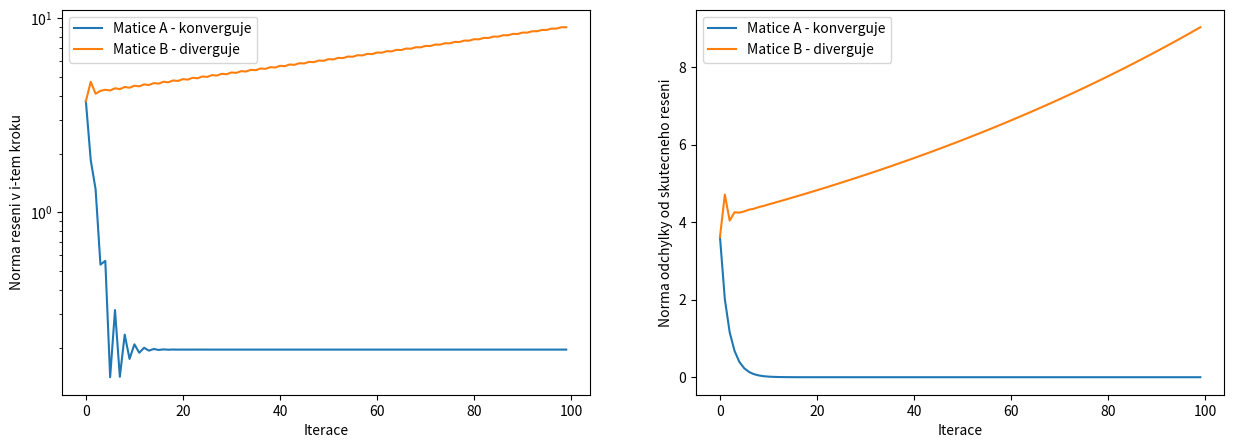
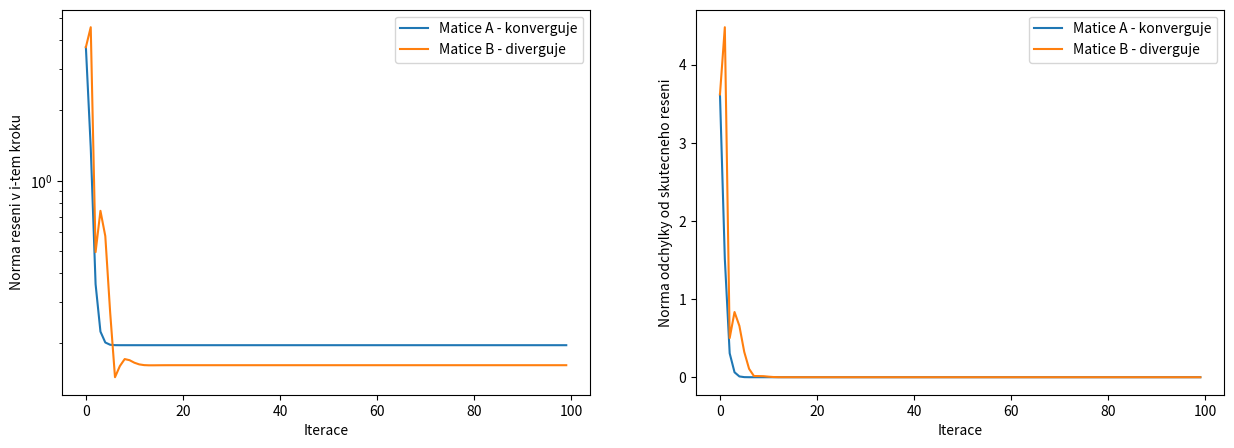
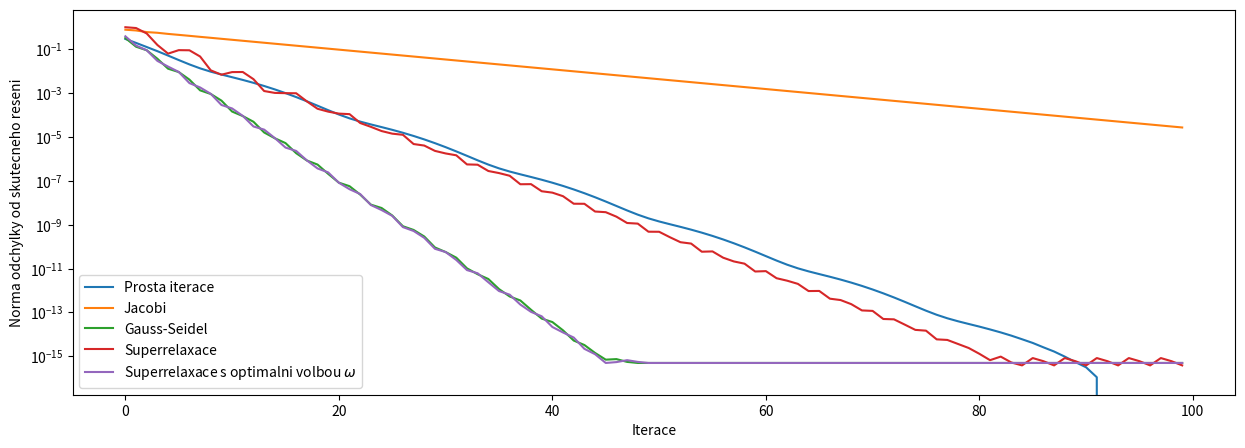
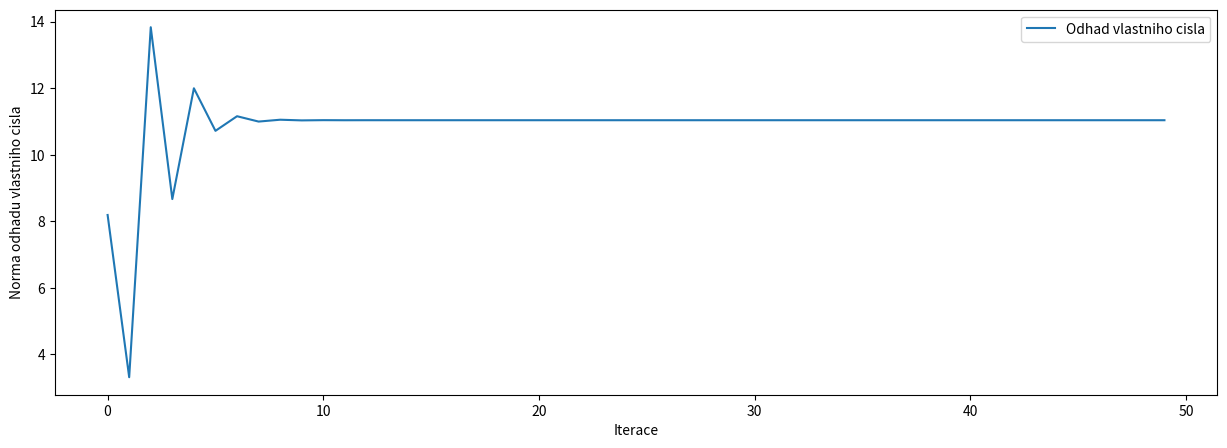

Write the Python code that produced these figures, in order.
#!/usr/bin/env python
# coding: utf-8

# # Iterační metody řešení soustav lineárních rovnic, hledání vlastních čísel

# Naimportujeme si knihovny potřebné pro následující příklady:

# In[1]:


import numpy as np
import matplotlib.pyplot as plt


# ## Iterační metody:
# 1. Řešení rovnice $\mathbb{A}\mathbf{x}=\mathbf{b}$ odhadneme vektorem $\mathbf{x}^{0}$
# 2. Následné intearce $\mathbf{x}^{(k+1)}=\mathbb{B}\mathbf{x}^{(k)}+\mathbf{c}$ upřesňují náš počáteční odhad

# ### Jacobiho metoda

# * Řešíme rovnici $\mathbb{A}\mathbf{x}=\mathbf{b}$
# * Předpokládáme, že matice $\mathbb{A}$ má nenulové diagonální prvky $a_{ii}\neq 0$
# * Matici $\mathbb{A}$ lze zapsat ve tvaru:
# 
# $$
# \mathbb{A}=\mathbb{D}+\mathbb{L}+\mathbb{U}
# $$
# 
# 
# kde $\mathbb{D}$ je diagonální, $\mathbb{L}$ je dolní trojúhelníková a $\mathbb{U}$ je horní trojúhelníková matice ($\mathbb{L}$ a $\mathbb{U}$ mají nulovou diagonálu)
# * Jacobiho metoda ([odvození](http://kfe.fjfi.cvut.cz/~vachal/edu/nme/cviceni/02_linalg/DOCS/teorie_iteracni_metody.pdf)):
# $$
# \mathbf{x}^{(k+1)} = -\mathbb{D}^{-1}\left( \mathbb{L}+\mathbb{U}\right)\mathbf{x}^{(k)}+ \mathbb{D}^{-1}\mathbf{b}
# $$
#  * Metoda konverguje, pokud je matice $\mathbb{A}$ diagonálně dominantní, tj. $\vert a_{ii}\rvert > \sum_{j=1,j\neq i}^{n}\vert a_{ij} \rvert$

# <div class="alert alert-block alert-warning"><b>Cvičení 04.01: </b> Doplňte předpis pro Jacobiho metodu.</div>

# In[2]:


#
# Jacobiho metoda
# Zvolme dve matice, A bude konvergovat, B nebude konvergovat
# matice A je diagonalne dominantni
A = np.array([
    [5, 1, 1],
    [2, 7, 3],
    [2, 3, 8]             
])

# matice B neni diagonalne dominantni
B = np.array([
    [5, 10, 1],
    [2, 7, 3],
    [2, 3, 8]
])

# zvolime pravou stranu (radkovy vektor prevedeme na sloupcovy pomoci transpozice .T)
b = np.array([[1, 1, 1]]).T

# nastavime uvodni odhad reseni (radkovy vektor prevedeme na sloupcovy pomoci transpozice .T)
xUvodni = np.array([[1, 2, 3]]).T

# zvolime pocet iteraci, po ktere budeme chtit sledovat jak se reseni chova
pocet_iteraci = 100

# spocteme si reseni matic Ax=b a Bx=b primou metodou, pro kontrolu postupu
reseniA = np.linalg.solve(A, b)
reseniB = np.linalg.solve(B, b)

# v prubehu iteraci si budeme pamatovat velikost vektoru reseni v i-tem kroku, 
# dale "vzdalenost" reseni v i-tem kroku od skutecneho reseni spocitaneho primou metodou

# budeme iterovat matici A
x = xUvodni
L = np.tril(A,-1) # vytvori dolni trojuhlenikovou matici (s nulovou diagonalou)
U = np.triu(A,1) # vytvori horni trojuhlenikovou matici (s nulovou diagonalou)
D = A - L - U
velikostReseniA = np.array([])
velikostChybyA = np.array([])
for i in range(pocet_iteraci):
    velikostReseniA = np.append(velikostReseniA, np.linalg.norm(x))  # jen pro zobrazovani
    velikostChybyA = np.append(velikostChybyA,np.linalg.norm(x-reseniA)) # jen pro zobrazovani
    # DOPLNTE #
    F = -np.dot(np.linalg.inv(D),(L+U))
    G = np.linalg.inv(D)
    x = np.dot(F,x) + np.dot(G,b)                         # toto je vlastni vypocet 
    # DOPLNTE #


# budeme iterovat matici B
x = xUvodni
L = np.tril(B,-1)  # vytvori dolni trojuhlenikovou matici (s nulovou diagonalou)
U = np.triu(B,1)  # vytvori horni trojuhlenikovou matici (s nulovou diagonalou)
D = B-L-U
velikostReseniB = np.array([])
velikostChybyB = np.array([])
for i in range(pocet_iteraci):
    velikostReseniB = np.append(velikostReseniB, np.linalg.norm(x))  # jen pro zobrazovani
    velikostChybyB = np.append(velikostChybyB,np.linalg.norm(x-reseniB)) # jen pro zobrazovani
    # DOPLNTE #
    F = -np.dot(np.linalg.inv(D),(L+U))
    G = np.linalg.inv(D)
    x = np.dot(F,x) + np.dot(G,b)                         # vlastni vypocet
    # DOPLNTE #
    
# zobrazime si, jak to vypada
fig, ax = plt.subplots(1,2,figsize=(15,5))
ax[0].plot(range(pocet_iteraci),velikostReseniA,label='Matice A - konverguje')
ax[0].plot(range(pocet_iteraci),velikostReseniB,label='Matice B - diverguje')
ax[0].set_yscale('log')
ax[0].set_ylabel('Norma reseni v i-tem kroku')
ax[0].set_xlabel('Iterace')
ax[0].legend()

ax[1].plot(range(pocet_iteraci),velikostChybyA,label='Matice A - konverguje')
ax[1].plot(range(pocet_iteraci),velikostChybyB,label='Matice B - diverguje')
ax[1].set_yscale('linear')
ax[1].set_ylabel('Norma odchylky od skutecneho reseni')
ax[1].set_xlabel('Iterace')
ax[1].legend()


# ###  Gauss-Seidelova metoda

# * **Gauss-Seidelova metoda:**
# $$
# \mathbf{x}^{(k+1)} = -\left(\mathbb{D}+\mathbb{L} \right)^{-1}\mathbb{U}\mathbf{x}^{(k)}+\left(\mathbb{D}+\mathbb{L} \right)^{-1}\mathbf{b}
# $$
# * Při výpočtu složek vektoru $\mathbf{x}_{i}^{(k+1)}$ používá již dříve vypočtené složky $(k+1).$ iterace
# * Metoda konverguje, pokud je matice $\mathbb{A}$ diagonálně dominantní nebo symetrická pozitivně definitní (pozitivně definitní matice má vždy kladná vlastní čísla)

# <div class="alert alert-block alert-warning"><b>Cvičení 04.02: </b> Doplňte předpis pro Gauss-Seidelovu metodu.</div>

# In[3]:


#
# Gauss-Seidelova metoda
# Zvolme dve matice, A bude konvergovat, B nebude konvergovat
# matice A je diagonalne dominantni
A = np.array([
    [5, 1, 1],
    [2, 7, 3],
    [2, 3, 8]             
])

# matice B neni diagonalne dominantni
B = np.array([
    [5, 10, 1],
    [2, 7, 3],
    [2, 3, 8]
])

# zvolime pravou stranu (radkovy vektor prevedeme na sloupcovy pomoci transpozice .T)
b = np.array([[1, 1, 1]]).T

# nastavime uvodni odhad reseni (radkovy vektor prevedeme na sloupcovy pomoci transpozice .T)
xUvodni = np.array([[1, 2, 3]]).T

# zvolime pocet iteraci, po ktere budeme chtit sledovat jak se reseni chova
pocet_iteraci = 100

# spocteme si reseni matic Ax=b a Bx=b primou metodou, pro kontrolu postupu
reseniA = np.linalg.solve(A, b)
reseniB = np.linalg.solve(B, b)

# v prubehu iteraci si budeme pamatovat velikost vektoru reseni v i-tem kroku, 
# dale "vzdalenost" reseni v i-tem kroku od skutecneho reseni spocitaneho primou metodou

# budeme iterovat matici A
x = xUvodni
L = np.tril(A,-1) # vytvori dolni trojuhlenikovou matici (s nulovou diagonalou)
U = np.triu(A,1) # vytvori horni trojuhlenikovou matici (s nulovou diagonalou)
D = A - L - U
velikostReseniA = np.array([])
velikostChybyA = np.array([])
for i in range(pocet_iteraci):
    velikostReseniA = np.append(velikostReseniA, np.linalg.norm(x))  # jen pro zobrazovani
    velikostChybyA = np.append(velikostChybyA,np.linalg.norm(x-reseniA)) # jen pro zobrazovani
    # DOPLNTE
    F = -np.dot(np.linalg.inv(D+L),U)
    G = np.linalg.inv(D+L)
    x = np.dot(F,x) + np.dot(G,b)                         # toto je vlastni vypocet 
    # DOPLNTE



# budeme iterovat matici B
x = xUvodni
L = np.tril(B,-1)  # vytvori dolni trojuhlenikovou matici (s nulovou diagonalou)
U = np.triu(B,1)  # vytvori horni trojuhlenikovou matici (s nulovou diagonalou)
D = B-L-U
velikostReseniB = np.array([])
velikostChybyB = np.array([])
for i in range(pocet_iteraci):
    velikostReseniB = np.append(velikostReseniB, np.linalg.norm(x))  # jen pro zobrazovani
    velikostChybyB = np.append(velikostChybyB,np.linalg.norm(x-reseniB)) # jen pro zobrazovani
    # DOPLNTE
    F = -np.dot(np.linalg.inv(D+L),U)
    G = np.linalg.inv(D+L)
    x = np.dot(F,x) + np.dot(G,b)                         # vlastni vypocet
    # DOPLNTE

# zobrazime si, jak to vypada
fig, ax = plt.subplots(1,2,figsize=(15,5))
ax[0].plot(range(pocet_iteraci),velikostReseniA,label='Matice A - konverguje')
ax[0].plot(range(pocet_iteraci),velikostReseniB,label='Matice B - diverguje')
ax[0].set_yscale('log')
ax[0].set_ylabel('Norma reseni v i-tem kroku')
ax[0].set_xlabel('Iterace')
ax[0].legend()

ax[1].plot(range(pocet_iteraci),velikostChybyA,label='Matice A - konverguje')
ax[1].plot(range(pocet_iteraci),velikostChybyB,label='Matice B - diverguje')
ax[1].set_yscale('linear')
ax[1].set_ylabel('Norma odchylky od skutecneho reseni')
ax[1].set_xlabel('Iterace')
ax[1].legend()


# ### Superrelaxační metoda

# * Gauss-Seidelova metoda může konvergovat pomalu
# * K urychlení iteračního procesu bývá využívána **superrelaxační metoda**:
# $$
# x_{i}^{(k+1)}=x_{i}^{(k)}+\omega\Delta x_{i}^{(k)}
# $$
#  * rozdíl mezi iteracemi při Gauss-Seidelově metodě $\Delta x_{i}^{(k)}=x_{i}^{(k+1)}-x_{i}^{(k)}$ 
#  * relaxační faktor $\omega \in (0,2)$ 
#  * optimální hodnota relaxačního faktoru $\omega_{\mathrm{opt}}=\dfrac{2}{1+\sqrt{1-\rho^{2}\left[-\left(\mathbb{D}+\mathbb{L}\right)^{-1}\mathbb{R}\right]}}$
#    * $\rho(\mathbb{A})$ představuje [spektrální poloměr](https://cs.wikipedia.org/wiki/Spektrum_matice) matice $\mathbb{A}$

# ### Prostá iterace

# * **Prostá iterace**:
# $$
# \mathbf{x}^{(k+1)}=\left(\mathbb{I}-\mathbb{A} \right)\mathbf{x}^{(k)} + \mathbf{b}
# $$

# ### Porovnání prosté iterace, Jacobiho, Gauss-Seidelovy a superrelaxační metody

# <div class="alert alert-block alert-warning"><b>Cvičení 04.03: </b> Doplňte předpis pro prostou iteraci a superrelaxační metodu.</div>

# In[4]:


#
# zvolme pocet iteraci
pocet_iteraci = 100

# zvolime nahodnou matici, uvidime jeslti bude konvergovat, ke ktere 
# pricteme jednotkovou diagonalni, zvysime tak pravdepodobnost ze vse bude konvergovat
#A = rand(3)/2+eye(3)/2
A = np.random.rand(3,3)/2+np.eye(3)/2

# zvolime pozadovane reseni, ze ktereho napocitame pravou stranu
origReseni = np.array([[1,1,1]]).T

# najdeme pravou stranu
b = np.dot(A,origReseni)

# zvolime nahodny uvodni odhad ze ktereho budeme iterovat
uvodniOdhad = np.random.rand(3,1)

# zvolime omega pro superrelaxaci, nebude optimalni, nevadi
omega = 1.6

# PROSTA ITERACE
# spocteme si matici B jako I-A
B = np.eye(A.shape[0])-A
x = uvodniOdhad
vzdProstaIterace = np.array([])
for i in range(pocet_iteraci):
    # DOPLNTE
    F = B
    G = np.eye(F.shape[0])
    x = np.dot(F,x) + np.dot(G,b)
    # DOPLNTE
    vzdProstaIterace = np.append(vzdProstaIterace,np.linalg.norm(x-origReseni))

# JACOBI
L = np.tril(A,-1) # vytvori dolni trojuhlenikovou matici (s nulovou diagonalou)
U = np.triu(A,1) # vytvori horni trojuhlenikovou matici (s nulovou diagonalou)
D = A - L - U
F = -np.dot(np.linalg.inv(D),(L+U))
G = np.linalg.inv(D)
x = uvodniOdhad
vzdJacobi = np.array([])
for i in range(pocet_iteraci):
    x = np.dot(F,x) + np.dot(G,b)                         # toto je vlastni vypocet 
    vzdJacobi = np.append(vzdJacobi,np.linalg.norm(x-origReseni))
    
# GAUSS-SEIDEL
L = np.tril(A,-1) # vytvori dolni trojuhlenikovou matici (s nulovou diagonalou)
U = np.triu(A,1) # vytvori horni trojuhlenikovou matici (s nulovou diagonalou)
D = A - L - U
F = -np.dot(np.linalg.inv(D+L),U)
G = np.linalg.inv(D+L)
x = uvodniOdhad
vzdGaussSeidel = np.array([])
for i in range(pocet_iteraci):
    x = np.dot(F,x) + np.dot(G,b)                         # toto je vlastni vypocet 
    vzdGaussSeidel = np.append(vzdGaussSeidel,np.linalg.norm(x-origReseni))

# SUPERRELAXACE + GAUS-SEIDEL
L = np.tril(A,-1) # vytvori dolni trojuhlenikovou matici (s nulovou diagonalou)
U = np.triu(A,1) # vytvori horni trojuhlenikovou matici (s nulovou diagonalou)
D = A - L - U

# toto je ze seidela
F = -np.dot(np.linalg.inv(D+L),U)
G = np.linalg.inv(D+L)

x = uvodniOdhad
vzdSuperRelaxace = np.array([])
for i in range(pocet_iteraci):
    # DOPLNTE
    xkp1 = np.dot(F,x) + np.dot(G,b)                         
    x = omega * (xkp1 - x) + x
    # DOPLNTE
    vzdSuperRelaxace = np.append(vzdSuperRelaxace,np.linalg.norm(x-origReseni))


    
# SUPERRELAXACE s opt. omega
L = np.tril(A,-1) # vytvori dolni trojuhlenikovou matici (s nulovou diagonalou)
U = np.triu(A,1) # vytvori horni trojuhlenikovou matici (s nulovou diagonalou)
D = A - L - U

# toto je ze seidela
F = -np.dot(np.linalg.inv(D+L),U)
G = np.linalg.inv(D+L)

# spektralni polomer matice F (maximum z mnoziny vlastnich cisel matice F)
r = np.max(np.abs(np.linalg.eig(F)[0]))

omega = 2/( 1+np.sqrt(np.abs(1-r**2))) # optimalni omega
x = uvodniOdhad
vzdSuperRelaxaceOmega = np.array([])
for i in range(pocet_iteraci):
    # DOPLNTE
    xkp1 = np.dot(F,x) + np.dot(G,b)                         
    x = omega * (xkp1 - x) + x
    # DOPLNTE
    vzdSuperRelaxaceOmega = np.append(vzdSuperRelaxaceOmega,np.linalg.norm(x-origReseni))

# ZOBRAZIME
# zobrazime si jak to vypada
fig, ax = plt.subplots(figsize=(15,5))
ax.plot(range(pocet_iteraci),vzdProstaIterace,label='Prosta iterace')
ax.plot(range(pocet_iteraci),vzdJacobi,label='Jacobi')
ax.plot(range(pocet_iteraci),vzdGaussSeidel,label='Gauss-Seidel')
ax.plot(range(pocet_iteraci),vzdSuperRelaxace,label='Superrelaxace')
ax.plot(range(pocet_iteraci),vzdSuperRelaxaceOmega,label=r'Superrelaxace s optimalni volbou $\omega$')
ax.set_yscale('log')
ax.set_ylabel('Norma odchylky od skutecneho reseni')
ax.set_xlabel('Iterace')
ax.legend()
                 


# ## Hledání vlastních čísel a vektorů matice

# * Nechť pro číslo $\lambda$ existuje vektor $\mathbf{x}\neq\mathbf{0} $ takový, že $\mathbb{A}\mathbf{x}=\lambda\mathbf{x}$. Pak:
#  * $\lambda$ je vlastní číslo matice $\mathbb{A}$
#  * $\mathbf{x}$ je vlastní vektor matice $\mathbb{A}$
# 
# 
# * Motivace: vlastní čísla a vlastní vektory souvisí např. s [operátory v kvantové fyzice](https://www.aldebaran.cz/studium/f2/docs/12_kvanta.pdf), [rezonanční frekvencí](https://www.aldebaran.cz/bulletin/2017_23_tac.php), ... atd.
# 
# 
# * Typy úloh:
#     1. Úplný problém vlastních čísel - hledání všech vlastních čísel matice a případně i příslušných vlastních vektorů
#     2. Částečný problém vlastních čísel - hledání jednoho nebo několika vlastních čísel
# 
# 
# * Příklad na částečný problém vlastních čísel: hledám vlastní číslo matice $\mathbb{A}$, které je největší v absolutní hodnotě. Postup:
#   1. Zvolíme libovolné $\mathbf{v}^{(0)}$ jako počáteční odhad vlastního vektoru
#   2. Iterujeme
# $$
# \lambda^{(k+1)}=\lVert \mathbb{A}\mathbf{v}^{(k)} \rVert
# $$
#             
# $$
# \mathbf{v}^{(k+1)}=\dfrac{\mathbb{A}\mathbf{v}^{(k)}}{\Vert \mathbb{A}\mathbf{v}^{(k)} \rVert}
# $$
# 

# <div class="alert alert-block alert-warning"><b>Cvičení 04.04: </b> Doplňte předpis pro výpočet vlastního vektoru.</div>

# In[5]:


# vypocet nejvetsiho vlastniho cisla

# pouzijeme velmi jednoduchou diagonalni matici 3x3, u ktere zname vlastni cisla, 
# ale muzete si vyzkouset i jine matice

#
#matice = np.array([
#    [4, 0, 0],
#    [0, 3.7, 0],
#    [0, 0, 3]
#])

matice = np.array([
    [4, 0, -10],
    [0, 3.7, -8.8],
    [-7.85, 2.6, 3]
    ])

# do vlastniho vektoru v ulozime uvodni odhad
v = np.array([[1,1,1]]).T

# budeme opakovat 50, v prubehu vypoctu si budeme pamatovat normu matice*v, 
# tedy odhad vlastniho cisla (vime ze se ma blizit ctyrce)

pocet_iteraci = 50
odhadVlastnihoCisla = np.array([])
for i in range(pocet_iteraci):
    odhadVlastnihoCisla = np.append(odhadVlastnihoCisla,np.linalg.norm(np.dot(matice,v)))
    # DOPLNTE
    v = np.dot(matice,v) / np.linalg.norm(np.dot(matice,v))
    # DOPLNTE
    

# odhad nejvetsiho vlastniho cisla je
lambda_odhad = np.linalg.norm(np.dot(matice,v))
print('Odhad nejvetsiho vlastniho cisla = ',lambda_odhad)


# odhad vlastniho vektoru je
print('Odhad prislusneho vlastniho vektoru = ',v)

# zobrazime si jak jsme se k vlastnimu cislu blizili

fig, ax = plt.subplots(figsize=(15,5))
ax.plot(range(pocet_iteraci),odhadVlastnihoCisla,label='Odhad vlastniho cisla')
ax.set_ylabel('Norma odhadu vlastniho cisla')
ax.set_xlabel('Iterace')
ax.legend()
 
# kontrola    
#vl_cislo_reseni, vl_vektor_reseni = np.linalg.eig(matice)
#print(np.max(vl_cislo_reseni))
#print(vl_vektor_reseni)

